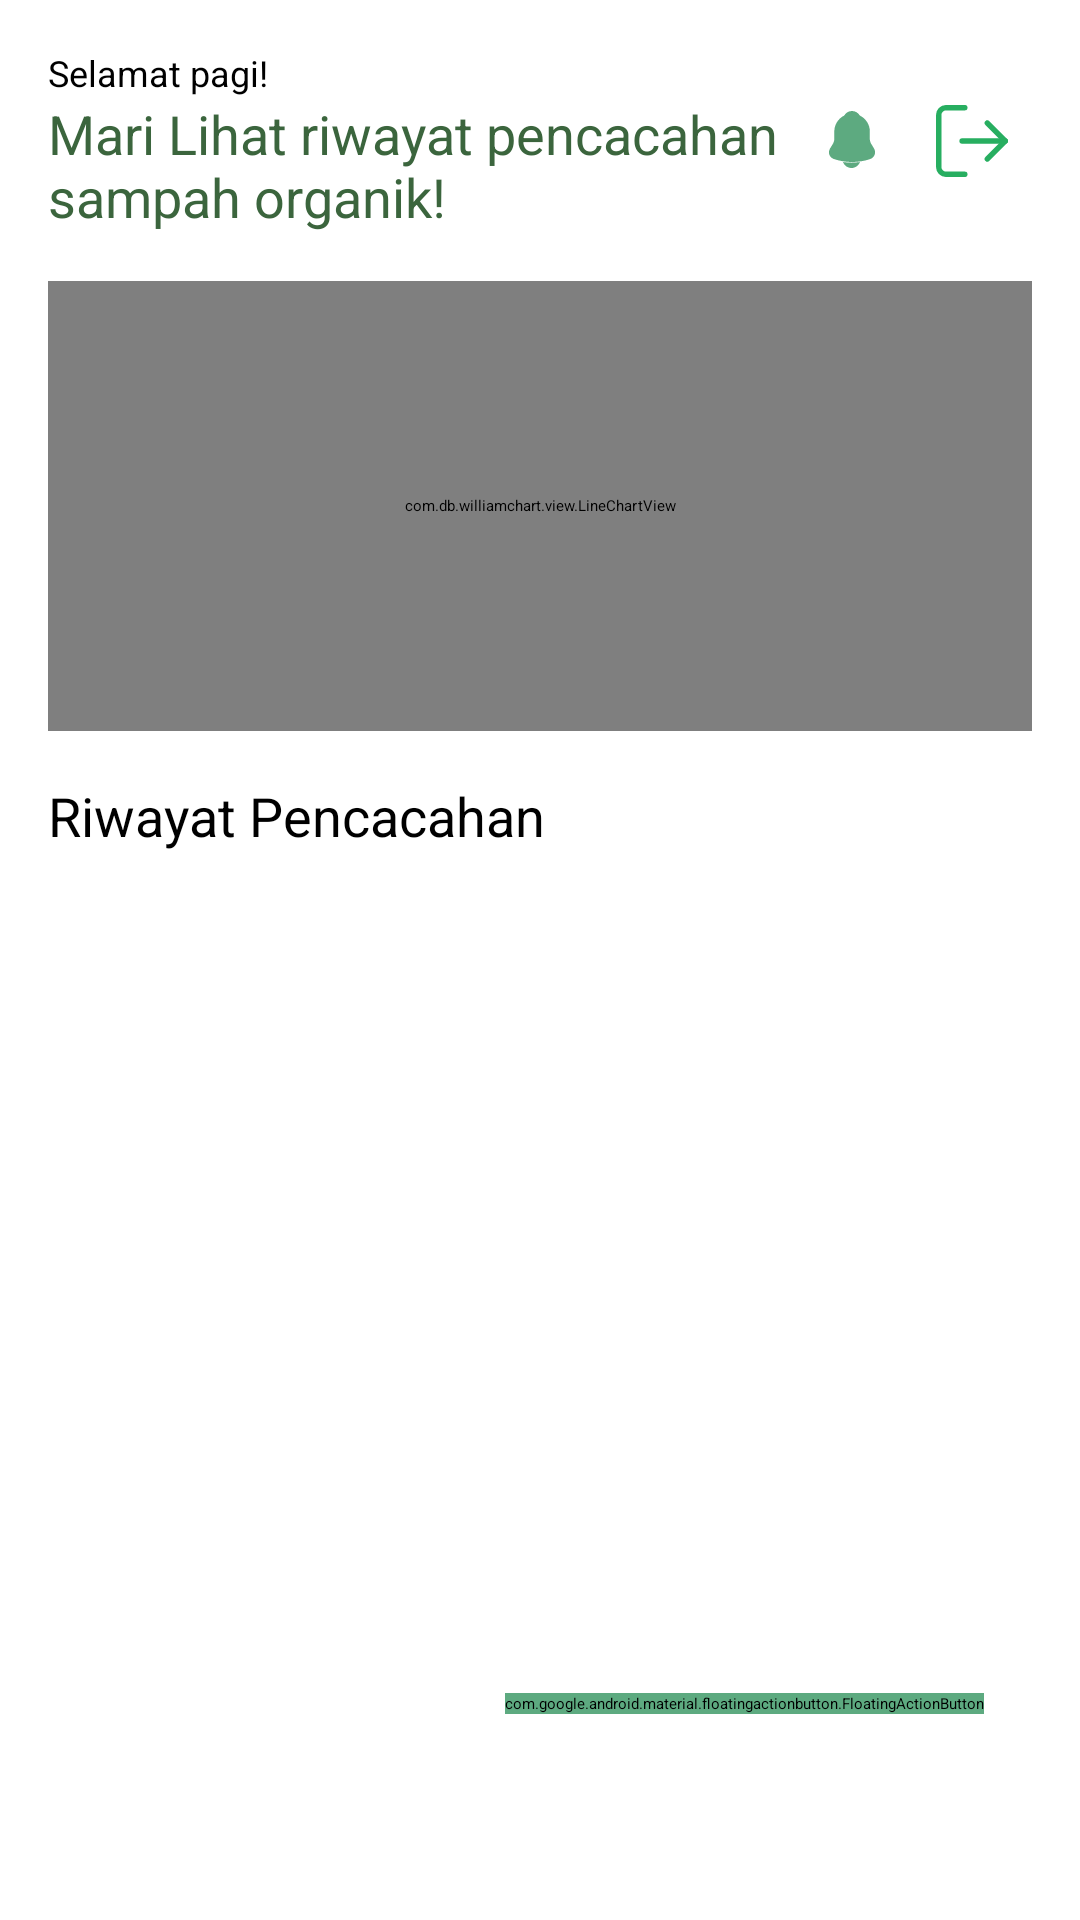

Write the Android layout XML for this screen, with the resource values it uses.
<!-- AndroidManifest.xml: application theme Theme.App.Starting -->
<!-- res/layout/fragment_pencatatan_history.xml -->
<?xml version="1.0" encoding="utf-8"?>
<androidx.constraintlayout.widget.ConstraintLayout xmlns:android="http://schemas.android.com/apk/res/android"
    xmlns:app="http://schemas.android.com/apk/res-auto"
    xmlns:tools="http://schemas.android.com/tools"
    android:layout_width="match_parent"
    android:layout_height="match_parent"
    android:padding="@dimen/dimen_padding_16"
    tools:context=".ui.pencatatan_history.PencatatanHistoryFragment">

    <TextView
        android:id="@+id/txt_selamat_pagi"
        android:layout_width="wrap_content"
        android:layout_height="wrap_content"
        android:text="Selamat pagi!"
        android:textSize="12sp"
        app:layout_constraintStart_toStartOf="parent"
        app:layout_constraintTop_toTopOf="parent" />

    <FrameLayout
        android:id="@+id/img_notification"
        android:layout_width="wrap_content"
        android:layout_height="wrap_content"
        android:background="@drawable/bg_circle_notification"
        android:padding="8dp"
        app:layout_constraintBottom_toBottomOf="@+id/tvCek"
        app:layout_constraintEnd_toStartOf="@+id/img_logout"
        app:layout_constraintTop_toTopOf="parent">

        <ImageView
            android:id="@+id/imageView"
            android:layout_width="wrap_content"
            android:layout_height="wrap_content"
            android:contentDescription="Notification"
            android:src="@drawable/ic_notification_actived" />
    </FrameLayout>

    <FrameLayout
        android:id="@+id/img_logout"
        android:layout_width="wrap_content"
        android:layout_height="wrap_content"
        android:background="@drawable/bg_circle_notification"
        android:padding="8dp"
        app:layout_constraintBottom_toBottomOf="@+id/tvCek"
        app:layout_constraintEnd_toEndOf="parent"
        app:layout_constraintTop_toTopOf="parent">

        <ImageView
            android:id="@+id/img_btn_logout"
            android:layout_width="wrap_content"
            android:layout_height="wrap_content"
            android:contentDescription="logout"
            android:src="@drawable/ic_logout" />
    </FrameLayout>

    <TextView
        android:id="@+id/tvCek"
        android:layout_width="0dp"
        android:layout_height="wrap_content"
        android:text="Mari Lihat riwayat pencacahan sampah organik!"
        android:textColor="@color/dark_green"
        android:textSize="18sp"
        app:layout_constraintEnd_toStartOf="@+id/img_notification"
        app:layout_constraintStart_toStartOf="parent"
        app:layout_constraintTop_toBottomOf="@+id/txt_selamat_pagi" />


    <com.db.williamchart.view.LineChartView
        android:id="@+id/lineChartView"
        android:layout_width="0dp"
        android:layout_height="150dp"
        android:layout_marginTop="@dimen/dimen_padding_16"
        app:chart_axis="xy"
        app:chart_labelsColor="@color/black"
        app:chart_labelsSize="12sp"
        app:layout_constraintEnd_toEndOf="parent"
        app:layout_constraintStart_toStartOf="parent"
        app:layout_constraintTop_toBottomOf="@+id/tvCek" />

    <TextView
        android:id="@+id/tvRiwayatPencacahan"
        android:layout_width="0dp"
        android:layout_height="wrap_content"
        android:text="Riwayat Pencacahan"
        android:textColor="@color/black"
        android:layout_marginTop="@dimen/dimen_padding_16"
        android:textSize="18sp"
        app:layout_constraintStart_toStartOf="parent"
        app:layout_constraintTop_toBottomOf="@+id/lineChartView" />

    <androidx.recyclerview.widget.RecyclerView
        android:id="@+id/rv_prediksi_siklus"
        android:layout_width="0dp"
        android:layout_height="0dp"
        android:layout_marginTop="8dp"
        app:layout_constraintBottom_toBottomOf="parent"
        app:layout_constraintEnd_toEndOf="parent"
        app:layout_constraintStart_toStartOf="parent"
        android:paddingBottom="32dp"
        app:layout_constraintTop_toBottomOf="@+id/tvRiwayatPencacahan"
        tools:listitem="@layout/item_card_history_pencacahan" />

    <com.google.android.material.floatingactionbutton.FloatingActionButton
        android:id="@+id/fab_add_prediksi"
        android:layout_width="wrap_content"
        android:layout_height="wrap_content"
        android:layout_margin="16dp"
        android:layout_marginEnd="16dp"
        android:backgroundTint="@color/green"
        android:contentDescription="Add Prediksi"
        android:src="@drawable/ic_add"
        app:layout_constraintBottom_toBottomOf="parent"
        app:layout_constraintEnd_toEndOf="parent"
        app:layout_constraintTop_toBottomOf="@+id/tvCek"
        app:layout_constraintVertical_bias="0.928"
        app:tint="@android:color/white" />
</androidx.constraintlayout.widget.ConstraintLayout>
<!-- res/layout/item_card_history_pencacahan.xml (included above) -->
<?xml version="1.0" encoding="utf-8"?>
<androidx.cardview.widget.CardView
    xmlns:android="http://schemas.android.com/apk/res/android"
    xmlns:app="http://schemas.android.com/apk/res-auto"
    android:layout_width="match_parent"
    android:layout_height="90dp"
    android:layout_marginBottom="12sp"
    android:layout_marginStart="1dp"
    android:layout_marginEnd="1dp"
    app:cardCornerRadius="8dp"
    android:elevation="4dp">

    <androidx.constraintlayout.widget.ConstraintLayout
        android:layout_width="match_parent"
        android:layout_height="match_parent"
        android:background="@color/white">

        <androidx.appcompat.widget.AppCompatTextView
            android:id="@+id/appCompatTextView4"
            android:layout_width="wrap_content"
            android:layout_height="wrap_content"
            android:layout_marginStart="26dp"
            android:layout_marginTop="8dp"
            android:text="23 Oktober 2025"
            android:textColor="@color/black"
            android:textSize="18sp"
            app:layout_constraintStart_toStartOf="parent"
            app:layout_constraintTop_toTopOf="parent" />


        <androidx.appcompat.widget.AppCompatTextView
            android:id="@+id/tvJumlahVolumeSampah"
            android:layout_width="wrap_content"
            android:layout_height="wrap_content"
            android:layout_marginTop="8dp"
            android:text="Jumlah Volume Sampah : 100kg"
            android:textColor="@color/dark_green"
            android:textSize="12sp"
            app:layout_constraintStart_toStartOf="@+id/appCompatTextView4"
            app:layout_constraintTop_toBottomOf="@+id/appCompatTextView4" />

        <androidx.appcompat.widget.AppCompatTextView
            android:id="@+id/tvHasilPencacahan"
            android:layout_width="0dp"
            android:layout_height="21dp"
            android:text="Hasil Pencacahan : 100kg"
            android:textColor="@color/dark_green"
            android:textSize="12sp"
            app:layout_constraintEnd_toStartOf="@+id/img_notification"
            app:layout_constraintStart_toStartOf="@+id/tvJumlahVolumeSampah"
            app:layout_constraintTop_toBottomOf="@+id/tvJumlahVolumeSampah" />

        <FrameLayout
            android:id="@+id/img_notification"
            android:layout_width="wrap_content"
            android:layout_height="wrap_content"
            android:background="@drawable/bg_circle_notification"
            android:padding="8dp"
            android:layout_marginBottom="@dimen/dimen_margin_8"
            android:layout_marginEnd="@dimen/dimen_margin_8"
            app:layout_constraintBottom_toBottomOf="parent"
            app:layout_constraintEnd_toEndOf="parent">

            <ImageView
                android:id="@+id/imageView"
                android:layout_width="wrap_content"
                android:layout_height="wrap_content"
                android:contentDescription="Notification"
                android:src="@drawable/ic_arrow_right" />
        </FrameLayout>

    </androidx.constraintlayout.widget.ConstraintLayout>

</androidx.cardview.widget.CardView>
<!-- resources referenced by this layout -->
<resources>
  <color name="black">#FF000000</color>
  <color name="dark_green">#FF3B653D</color>
  <color name="green">#FF5DAA80</color>
  <color name="white">#FFFFFFFF</color>
  <dimen name="dimen_margin_8">8dp</dimen>
  <dimen name="dimen_padding_16">16dp</dimen>
  <!-- drawable ic_arrow_right (drawable) -->
  <vector xmlns:android="http://schemas.android.com/apk/res/android"
      android:width="24dp"
      android:height="24dp"
      android:viewportWidth="24"
      android:viewportHeight="24">
  
      <path
          android:fillColor="@color/black"
          android:pathData="M8.59,16.59L10,18l6,-6 -6,-6 -1.41,1.41L13.17,12l-4.58,4.59z" />
  </vector>
  <!-- drawable ic_logout (drawable) -->
  <vector xmlns:android="http://schemas.android.com/apk/res/android"
      android:width="24dp"
      android:height="24dp"
      android:viewportWidth="16"
      android:viewportHeight="16">
    <path
        android:pathData="M6.4,15.4H2.2C1.776,15.4 1.369,15.227 1.069,14.918C0.769,14.61 0.6,14.192 0.6,13.756V2.245C0.6,1.808 0.769,1.39 1.069,1.082C1.369,0.773 1.776,0.6 2.2,0.6H6.4"
        android:strokeLineJoin="round"
        android:strokeWidth="1.2"
        android:fillColor="#00000000"
        android:strokeColor="#27AE60"
        android:strokeLineCap="round"/>
    <path
        android:pathData="M11.4,12L15.4,8L11.4,4"
        android:strokeLineJoin="round"
        android:strokeWidth="1.2"
        android:fillColor="#00000000"
        android:strokeColor="#27AE60"
        android:strokeLineCap="round"/>
    <path
        android:pathData="M15.4,8H5.8"
        android:strokeLineJoin="round"
        android:strokeWidth="1.2"
        android:fillColor="#00000000"
        android:strokeColor="#27AE60"
        android:strokeLineCap="round"/>
  </vector>
  <style name="Theme.App.Starting" parent="Theme.SplashScreen">
          <item name="windowSplashScreenBackground">@color/primary</item>
          <item name="windowSplashScreenAnimatedIcon">@drawable/splash_inset</item>
          <item name="windowSplashScreenAnimationDuration">1000</item>
          <item name="postSplashScreenTheme">@style/Theme.GardaHijau</item>
      </style>
  <color name="primary">#5DAA80</color>
  <!-- drawable splash_inset (drawable) -->
  <inset xmlns:android="http://schemas.android.com/apk/res/android"
      android:drawable="@drawable/ic_logo"
      android:insetLeft="40dp"
      android:insetRight="40dp"
      android:insetTop="40dp"
      android:insetBottom="40dp"
      android:gravity="center" />
  <style name="Theme.GardaHijau" parent="Theme.MaterialComponents.Light.NoActionBar">
          
          <item name="colorPrimary">@color/green</item>
          <item name="colorPrimaryVariant">@color/green</item>
          <item name="colorOnPrimary">@color/white</item>
          
          <item name="colorSecondary">@color/teal_200</item>
          <item name="colorSecondaryVariant">@color/teal_700</item>
          <item name="colorOnSecondary">@color/black</item>
          
          <item name="android:statusBarColor">?attr/colorPrimaryVariant</item>
          
      </style>
  <color name="teal_200">#FF03DAC5</color>
  <color name="teal_700">#FF018786</color>
</resources>
